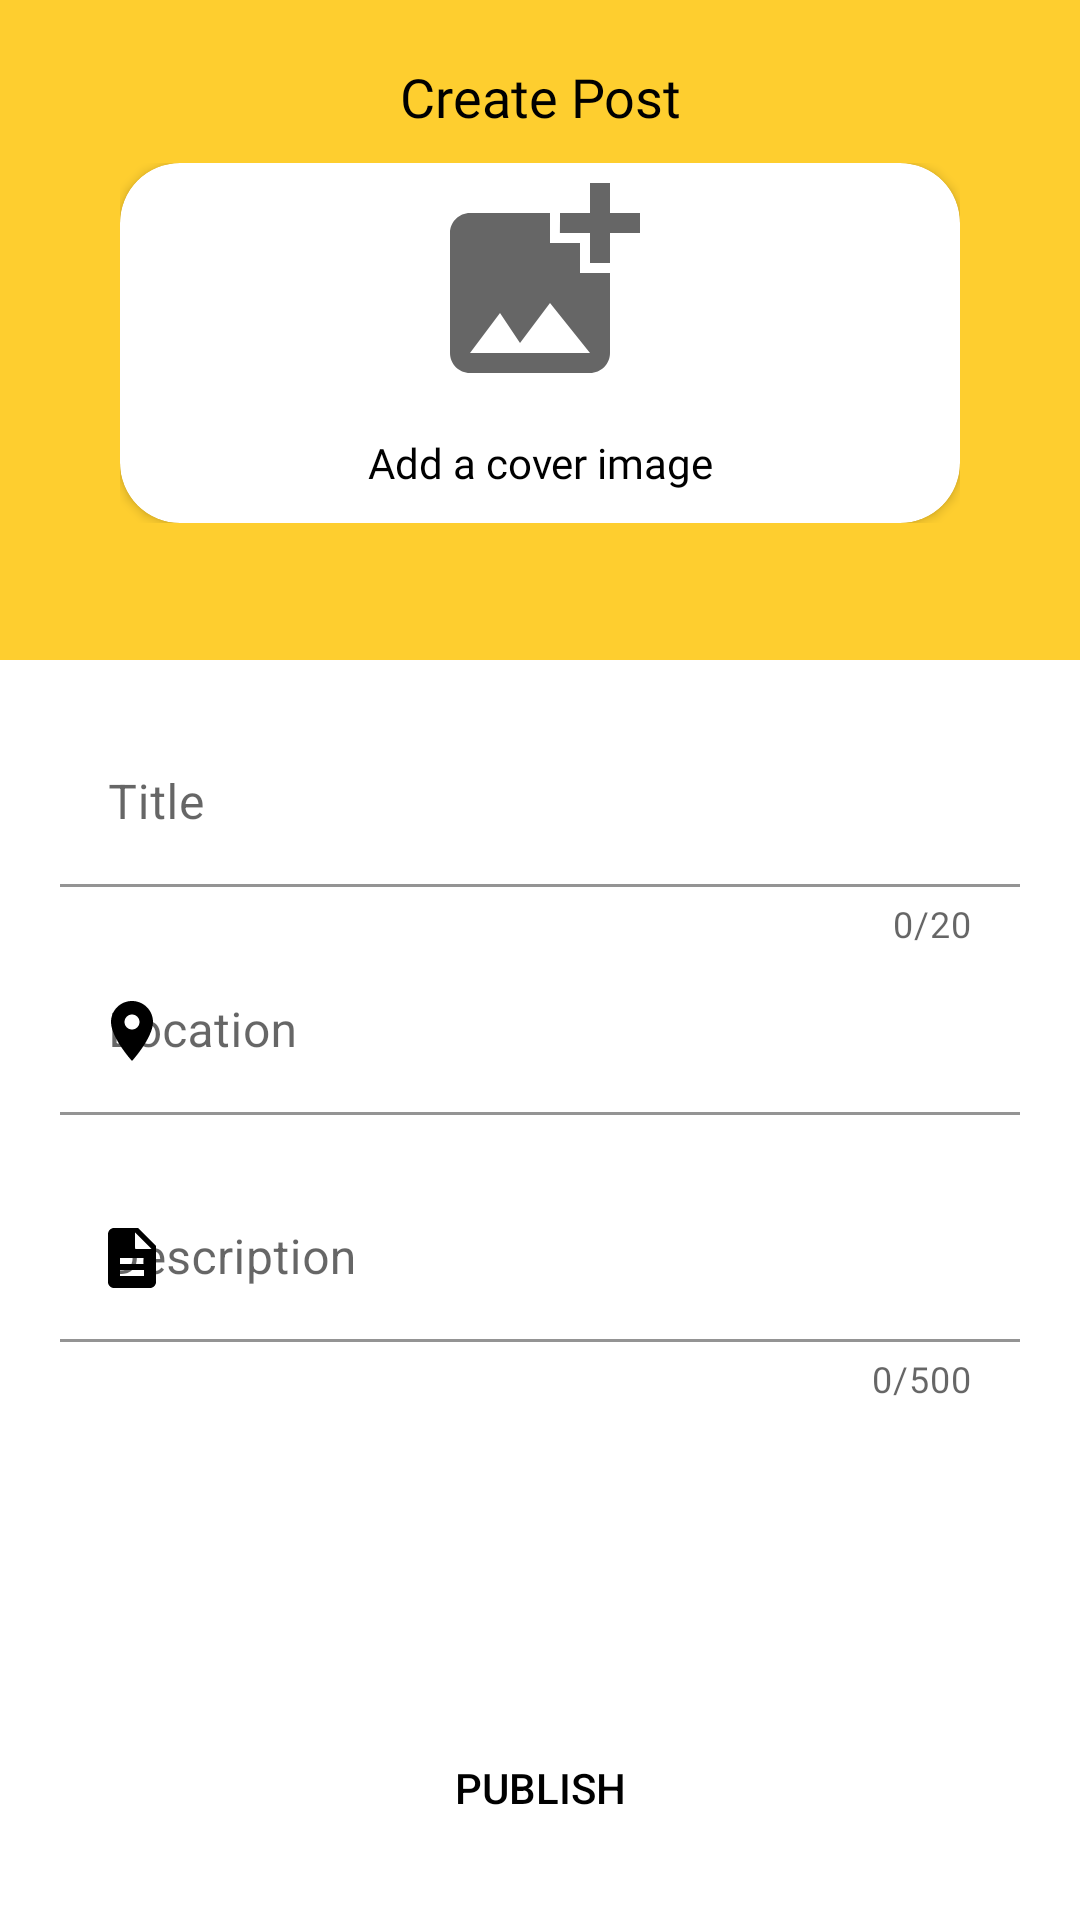

Here is an Android app screen rendered from its layout file. Give the layout XML and the strings, colors and styles it references.
<!-- AndroidManifest.xml: application theme Theme.MotoGo -->
<!-- res/layout/ac_post.xml -->
<?xml version="1.0" encoding="utf-8"?>
<androidx.coordinatorlayout.widget.CoordinatorLayout xmlns:android="http://schemas.android.com/apk/res/android"
	xmlns:app="http://schemas.android.com/apk/res-auto"
	xmlns:tools="http://schemas.android.com/tools"
	android:layout_width="match_parent"
	android:layout_height="match_parent"
	android:fitsSystemWindows="true"
	tools:context=".layouts.Post">

	<LinearLayout
		android:layout_width="match_parent"
		android:layout_height="match_parent"
		android:orientation="vertical">

		<LinearLayout
			android:layout_width="match_parent"
			android:layout_height="220dp"
			android:background="@color/app_color"
			android:orientation="vertical">

			<TextView
				android:layout_width="match_parent"
				android:layout_height="wrap_content"
				android:layout_marginTop="20dp"
				android:fontFamily="@font/bungee"
				android:text="Create Post"
				android:textAlignment="center"
				android:textColor="@color/black"
				android:textSize="18dp" />

			<LinearLayout
				android:layout_width="match_parent"
				android:layout_height="wrap_content"
				android:layout_marginStart="40dp"
				android:layout_marginTop="10dp"
				android:layout_marginEnd="40dp"
				android:orientation="horizontal">

				<androidx.cardview.widget.CardView
					android:layout_width="0dp"
					android:layout_height="120dp"
					android:layout_weight="1"
					app:cardBackgroundColor="@color/white"
					app:cardCornerRadius="20dp">

					<LinearLayout
						android:layout_width="match_parent"
						android:layout_height="match_parent"
						android:layout_gravity="center"
						android:orientation="vertical">

						<ImageView
							android:layout_width="match_parent"
							android:layout_height="match_parent"
							android:layout_gravity="center"
							android:layout_weight="1"
							android:src="@drawable/ic_add_image" />

						<TextView
							android:layout_width="match_parent"
							android:layout_height="match_parent"
							android:layout_weight="2"
							android:fontFamily="@font/muli_black"
							android:gravity="center"
							android:text="Add a cover image" />
					</LinearLayout>
				</androidx.cardview.widget.CardView>
			</LinearLayout>
		</LinearLayout>

		<LinearLayout
			android:layout_width="match_parent"
			android:layout_height="wrap_content"
			android:orientation="vertical"
			android:padding="20dp">

			<com.google.android.material.textfield.TextInputLayout
				android:id="@+id/ti_title"
				android:layout_width="match_parent"
				android:layout_height="wrap_content"
				android:hint="@string/title"
				app:boxBackgroundColor="@color/transparent"
				app:counterEnabled="true"
				app:counterMaxLength="20"
				app:endIconMode="clear_text"
				app:endIconTint="@color/black"
				app:hintTextColor="@color/black">

				<com.google.android.material.textfield.TextInputEditText
					android:layout_width="match_parent"
					android:layout_height="wrap_content"
					android:inputType="text" />
			</com.google.android.material.textfield.TextInputLayout>

			<com.google.android.material.textfield.TextInputLayout
				android:id="@+id/ti_location"
				android:layout_width="match_parent"
				android:layout_height="wrap_content"
				android:hint="@string/location"
				app:boxBackgroundColor="@color/transparent"
				app:endIconMode="clear_text"
				app:endIconTint="@color/black"
				app:hintTextColor="@color/black"
				app:startIconDrawable="@drawable/ic_location"
				app:startIconTint="@color/black">

				<com.google.android.material.textfield.TextInputEditText
					android:layout_width="match_parent"
					android:layout_height="wrap_content"
					android:inputType="text" />
			</com.google.android.material.textfield.TextInputLayout>

			<com.google.android.material.textfield.TextInputLayout
				android:id="@+id/ti_description"
				android:layout_width="match_parent"
				android:layout_height="wrap_content"
				android:layout_marginTop="20dp"
				android:hint="@string/description"
				app:boxBackgroundColor="@color/transparent"
				app:counterEnabled="true"
				app:counterMaxLength="500"
				app:endIconMode="clear_text"
				app:endIconTint="@color/black"
				app:hintTextColor="@color/black"
				app:startIconDrawable="@drawable/ic_description"
				app:startIconTint="@color/black">

				<com.google.android.material.textfield.TextInputEditText
					android:layout_width="match_parent"
					android:layout_height="wrap_content"
					android:inputType="textMultiLine"
					android:maxLength="500" />
			</com.google.android.material.textfield.TextInputLayout>

		</LinearLayout>
	</LinearLayout>

	<Button
		android:id="@+id/bt_publish"
		android:layout_width="match_parent"
		android:layout_height="wrap_content"
		android:layout_gravity="bottom"
		android:layout_margin="20dp"
		android:background="@drawable/shape_buttons"
		android:text="@string/publish"
		android:textColor="@color/black" />

	<RelativeLayout
		android:id="@+id/rl_progress"
		android:layout_width="wrap_content"
		android:layout_height="wrap_content"
		android:layout_centerInParent="true"
		android:background="@drawable/shape_loading"
		android:elevation="8dp"
		android:padding="20dp"
		android:visibility="gone">

		<ProgressBar
			android:id="@+id/progress_circular"
			android:layout_width="30dp"
			android:layout_height="30dp"
			android:layout_centerInParent="true"
			android:indeterminateTint="@color/black" />
	</RelativeLayout>

</androidx.coordinatorlayout.widget.CoordinatorLayout>
<!-- resources referenced by this layout -->
<resources>
  <color name="app_color">#FFFECE2F</color>
  <color name="black">#FF000000</color>
  <color name="transparent">#00000000</color>
  <color name="white">#FFFFFFFF</color>
  <!-- drawable ic_add_image (drawable) -->
  <vector xmlns:android="http://schemas.android.com/apk/res/android"
  	android:width="24dp"
  	android:height="24dp"
  	android:tint="?attr/colorControlNormal"
  	android:viewportWidth="24"
  	android:viewportHeight="24">
  	<path
  		android:fillColor="@android:color/white"
  		android:pathData="M19,7v2.99s-1.99,0.01 -2,0L17,7h-3s0.01,-1.99 0,-2h3L17,2h2v3h3v2h-3zM16,11L16,8h-3L13,5L5,5c-1.1,0 -2,0.9 -2,2v12c0,1.1 0.9,2 2,2h12c1.1,0 2,-0.9 2,-2v-8h-3zM5,19l3,-4 2,3 3,-4 4,5L5,19z" />
  </vector>
  <!-- drawable ic_description (drawable) -->
  <vector xmlns:android="http://schemas.android.com/apk/res/android"
  	android:width="24dp"
  	android:height="24dp"
  	android:tint="?attr/colorControlNormal"
  	android:viewportWidth="24"
  	android:viewportHeight="24">
  	<path
  		android:fillColor="@android:color/white"
  		android:pathData="M14,2L6,2c-1.1,0 -1.99,0.9 -1.99,2L4,20c0,1.1 0.89,2 1.99,2L18,22c1.1,0 2,-0.9 2,-2L20,8l-6,-6zM16,18L8,18v-2h8v2zM16,14L8,14v-2h8v2zM13,9L13,3.5L18.5,9L13,9z" />
  </vector>
  <!-- drawable ic_location (drawable) -->
  <vector xmlns:android="http://schemas.android.com/apk/res/android"
  	android:width="24dp"
  	android:height="24dp"
  	android:tint="@color/black"
  	android:viewportWidth="24"
  	android:viewportHeight="24">
  	<path
  		android:fillColor="@android:color/white"
  		android:pathData="M12,2C8.13,2 5,5.13 5,9c0,5.25 7,13 7,13s7,-7.75 7,-13c0,-3.87 -3.13,-7 -7,-7zM12,11.5c-1.38,0 -2.5,-1.12 -2.5,-2.5s1.12,-2.5 2.5,-2.5 2.5,1.12 2.5,2.5 -1.12,2.5 -2.5,2.5z" />
  </vector>
  <!-- drawable shape_buttons (drawable) -->
  <?xml version="1.0" encoding="utf-8"?>
  <shape xmlns:android="http://schemas.android.com/apk/res/android"
  	android:shape="rectangle">
  
  	<corners android:radius="10dp" />
  </shape>
  <!-- drawable shape_loading (drawable) -->
  <?xml version="1.0" encoding="utf-8"?>
  <shape xmlns:android="http://schemas.android.com/apk/res/android">
  
  	<solid android:color="@color/app_color" />
  	<corners android:radius="100dp" />
  
  </shape>
  <string name="description">Description</string>
  <string name="location">Location</string>
  <string name="publish">Publish</string>
  <string name="title">Title</string>
  <style name="Theme.MotoGo" parent="Theme.MaterialComponents.DayNight.NoActionBar">
  		<item name="android:windowBackground">@android:color/white</item>
  		<item name="android:textColor">@android:color/black</item>
  		
  		<item name="android:windowDisablePreview">true</item>
  		
  		<item name="colorPrimary">@color/app_color</item>
  		<item name="colorPrimaryVariant">@color/app_colorDark</item>
  		<item name="colorOnPrimary">@color/black</item>
  		
  		<item name="colorSecondary">@color/teal_200</item>
  		<item name="colorSecondaryVariant">@color/teal_700</item>
  		<item name="colorOnSecondary">@color/black</item>
  		
  		<item name="android:statusBarColor" tools:targetApi="l">?attr/colorPrimaryVariant</item>
  		
  
  		<item name="android:windowContentTransitions">true</item>
  	</style>
  <color name="app_colorDark">#FFC400</color>
  <color name="teal_200">#FF03DAC5</color>
  <color name="teal_700">#FF018786</color>
</resources>
